Run: headless pygame with SDL's dummy video driver; simulated clock (each Clock.tick advances the game by its frame time, no real sleeping); random seed 0; keys injected as events and as key.get_pressed() state; no mouse input; restart key C tapped at the start of phases 3 and 4.
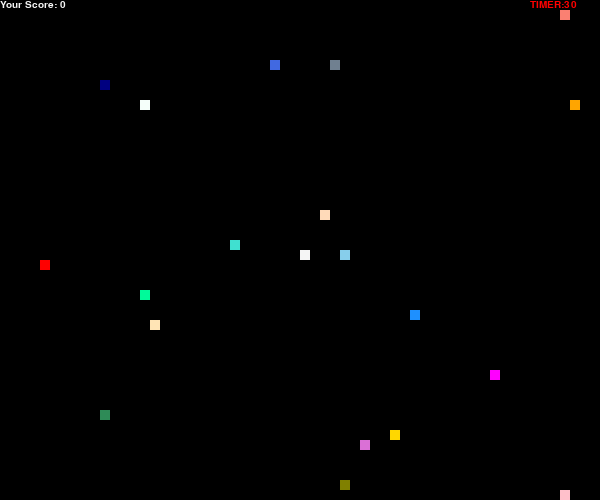
Frame 1 of 4 · flips 1–60 · no input
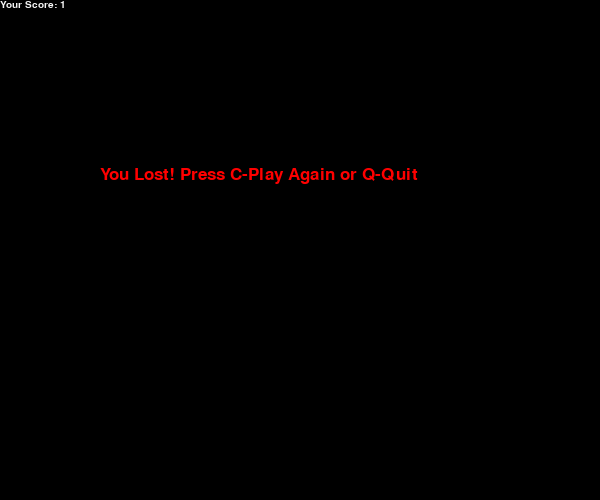
Frame 2 of 4 · flips 61–180 · tapped SPACE, RETURN · held RIGHT (→), D
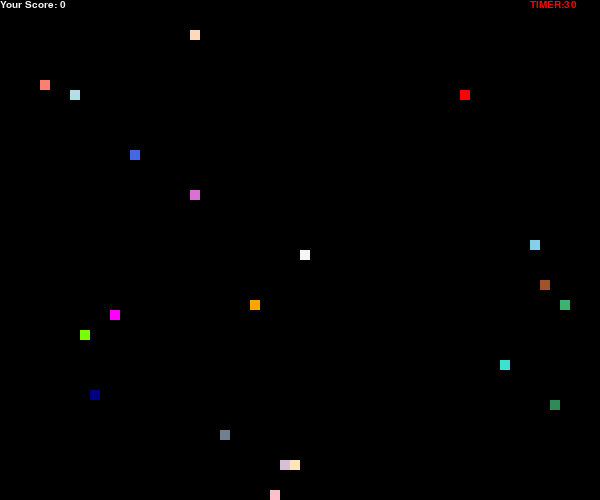
Frame 3 of 4 · flips 181–300 · tapped C · held DOWN (↓), S
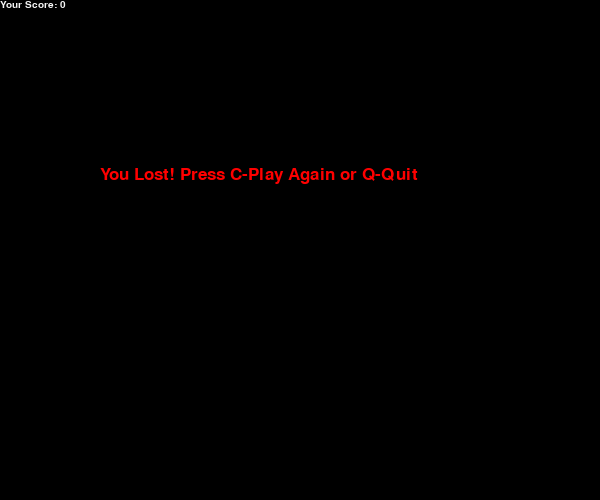
Frame 4 of 4 · flips 301–420 · tapped C · held LEFT (←), A, UP (↑), W

The pygame program that drew these frames:

import pygame
import random

pygame.init()

white = (245, 245, 245)
yellow = (255, 215, 0)
black = (0, 0, 0)
red = (255,0,0)
green = (124,252,0)
blue = (30, 144, 255)
mediumaquamarine = (255,0,255)
mediumspringgreen = (60,179,113)
mediumvioletred = (0,250,154)
mintcream = (245,255,250)
moccasin = (15,95,250)
navy = (255,228,181)
olive = (0,0,128)
orange = (128,128,0)
orchid = (255,165,0)
palegreen = (218,112,214)
palevioletred = (255,218,185)
peachpuff = (219,112,147)
pink = (255,192,203)
powderblue = (176,224,230)
royalblue = (65,105,225)
salmon = (250,128,114)
seagreen = (46,139,87)
sienna = (160,82,45)
skyblue = (135,206,235)
slategray = (112,128,144)
springgreen = (0,255,127)
tan = (210,180,140)
thistle = (216,191,216)
turquoise = (64,224,208)

colors = [yellow, red, green, blue, mediumaquamarine, mediumspringgreen, mediumvioletred, mintcream, moccasin, navy, olive, orange,
         orchid, palegreen, palevioletred, pink, powderblue, royalblue, salmon, seagreen, sienna, skyblue, slategray, thistle, turquoise]

dis_width = 600
dis_height = 500

dis = pygame.display.set_mode((dis_width, dis_height))
pygame.display.set_caption('Snake game by(000014541_00014548)')

clock = pygame.time.Clock()

snake_block = 10
snake_speed = 15

font_style = pygame.font.SysFont("bahnschrift", 25)
score_font = pygame.font.SysFont("comicsansms", 15)


def your_score(score):
    value = score_font.render("Your Score: " + str(score), True, white)
    dis.blit(value, [0, 0])
#
# def timer(counter):
#     text = score_font.render("TIMER:" + str(counter), True, red)
#     dis.blit(text, [100, 100])

def our_snake(snake_block, snake_list):
    for x in snake_list:
        pygame.draw.rect(dis, white, [x[0], x[1], snake_block, snake_block])


def message(msg, color):
    mesg = font_style.render(msg, True, color)
    dis.blit(mesg, [dis_width / 6, dis_height / 3])

def win(msg, color):
    mesg = font_style.render(msg, True, color)
    dis.blit(mesg, [dis_width / 6, dis_height / 3])


def our_food(snake_block, food, colors):
    try:
        for x in range(len(colors)):
            pygame.draw.rect(dis, colors[x], [food[f'foodx{x}'], food[f'foody{x}'], snake_block, snake_block])
    except Exception as ex:
        print(ex)

def gameLoop():
    counter = 30
    text = score_font.render("TIMER:" + str(counter), True, red)

    timer_event = pygame.USEREVENT + 1
    pygame.time.set_timer(timer_event, 1000)

    game_over = False
    game_close = False
    game_win = False

    x1 = dis_width / 2
    y1 = dis_height / 2

    x1_change = 0
    y1_change = 0

    snake_List = []
    Length_of_snake = 1
    food = {}

    for i in range(0, 25):
        foodx = round(random.randrange(0, dis_width - snake_block) / 10.0) * 10.0
        foody = round(random.randrange(0, dis_width - snake_block) / 10.0) * 10.0
        d2 = {k: v for k, v in ((f'foodx{i}', foodx), (f'foody{i}', foody))}
        food.update(d2)

    while not game_over:
        clock.tick(60)
        while game_close == True:
            dis.fill(black)
            message("You Lost! Press C-Play Again or Q-Quit", red)
            your_score(Length_of_snake - 1)
            pygame.display.update()

            for event in pygame.event.get():
                if event.type == pygame.KEYDOWN:
                    if event.key == pygame.K_q:
                        pygame.quit()
                    if event.key == pygame.K_c:
                        gameLoop()

        while game_win == True:
            dis.fill(black)
            message("You won! Press C-play Again or Q-quit", red)
            pygame.display.update()

            for event in pygame.event.get():
                if event.type == pygame.KEYDOWN:
                    if event.key == pygame.K_q:
                        pygame.quit()
                    if event.key == pygame.K_c:
                        gameLoop()


        for event in pygame.event.get():
            if event.type == timer_event:
                counter -= 1
                text = score_font.render("TIMER:" + str(counter), True, red)
                if counter == 0:
                    pygame.time.set_timer(timer_event, 0)
                    game_close = True
            if event.type == pygame.QUIT:
                game_over = True
            if event.type == pygame.KEYDOWN:
                if event.key == pygame.K_LEFT:
                    x1_change = -snake_block
                    y1_change = 0
                elif event.key == pygame.K_RIGHT:
                    x1_change = snake_block
                    y1_change = 0
                elif event.key == pygame.K_UP:
                    y1_change = -snake_block
                    x1_change = 0
                elif event.key == pygame.K_DOWN:
                    y1_change = snake_block
                    x1_change = 0

        if x1 >= dis_width or x1 < 0 or y1 >= dis_height or y1 < 0:
            game_close = True
        x1 += x1_change
        y1 += y1_change
        dis.fill(black)
        snake_Head = []
        snake_Head.append(x1)
        snake_Head.append(y1)
        snake_List.append(snake_Head)
        if len(snake_List) > Length_of_snake:
            del snake_List[0]

        for x in snake_List[:-1]:
            if x == snake_Head:
                game_close = True
        dis.blit(text, [530, 0])
        our_food(snake_block, food, colors)
        our_snake(snake_block, snake_List)
        your_score(Length_of_snake - 1)

        pygame.display.update()

        for x in range(0, 25):
            if x1 == food[f'foodx{x}'] and y1 == food[f'foody{x}']:
                food[f'foodx{x}'] = -100
                food[f'foody{x}'] = -100
                Length_of_snake += 1
        if Length_of_snake == 16:
            game_win = True
        clock.tick(snake_speed)

    pygame.quit()
    quit()


gameLoop()
